Image classification data set "data_final" (Vojeshwini/Black-pepper-disease-detection-using-AI on GitHub). Class labels (6): foot rot, healthy, leaf blight, pollu disease, slow decline, yellow mottle virus.

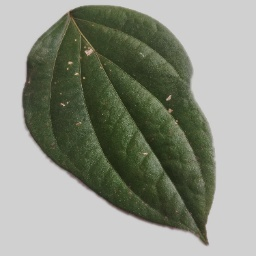
Label: pollu disease

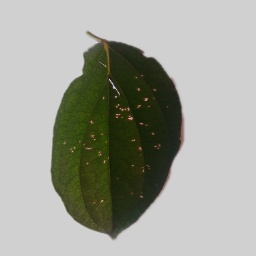
Label: pollu disease

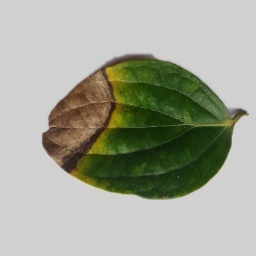
Label: foot rot

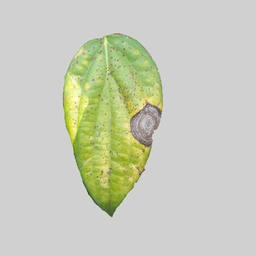
Label: leaf blight

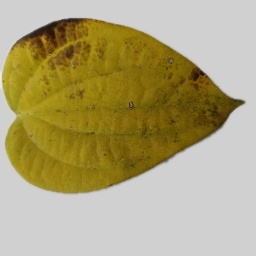
Label: slow decline

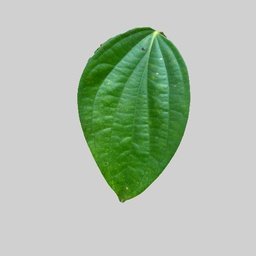
Label: healthy
